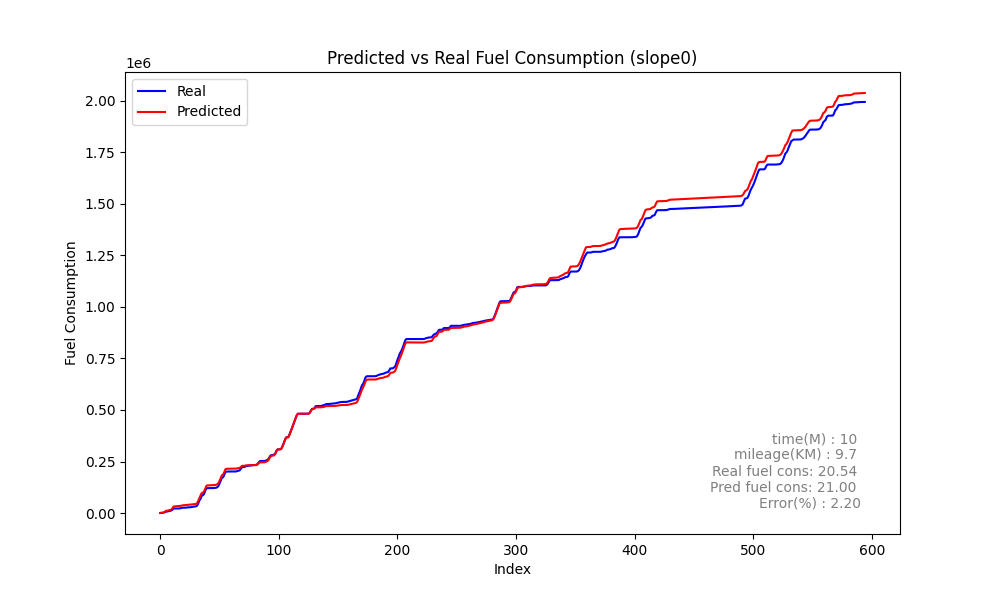

Source data for this figure (header and first rows):
Speed, Actual, Predicted_sum, Predicted, rate, MAE, MSE, MAPE, slope
0, 178.4, 409.9, 409.9, 178.4, 636.7, 1317153, 70.65, 0.0
0, 534.1, 786.9, 377, 355.7, 636.7, 1317153, 70.65, 0.0
0, 1060, 1491, 704.2, 526.2, 636.7, 1317153, 70.65, 0.0
1, 2260, 2966, 1475, 1200, 636.7, 1317153, 70.65, 0.0
7, 4646, 6598, 3632, 2386, 636.7, 1317153, 70.65, 0.0
17, 6921, 10941, 4343, 2275, 636.7, 1317153, 70.65, 0.0
23, 7528, 11267, 326.4, 606.7, 636.7, 1317153, 70.65, 0.0
22, 8725, 12706, 1439, 1198, 636.7, 1317153, 70.65, 0.0
25, 10258, 14077, 1370, 1533, 636.7, 1317153, 70.65, 0.0
27, 11713, 16001, 1924, 1455, 636.7, 1317153, 70.65, 0.0
30, 14577, 20358, 4358, 2864, 636.7, 1317153, 70.65, 0.0
36, 21373, 30403, 10045, 6795, 636.7, 1317153, 70.65, 0.0
46, 22063, 32271, 1867, 690.8, 636.7, 1317153, 70.65, 0.0
45, 22100, 32668, 396.7, 36.42, 636.7, 1317153, 70.65, 0.0
42, 22100, 33049, 381.5, 0.0, 636.7, 1317153, 70.65, 0.0
40, 22100, 33419, 370.3, 0.0, 636.7, 1317153, 70.65, 0.0
38, 22100, 33845, 425.1, 0.0, 636.7, 1317153, 70.65, 0.0
36, 23088, 34773, 928.5, 988.6, 636.7, 1317153, 70.65, 0.0
36, 24453, 36154, 1380, 1364, 636.7, 1317153, 70.65, 0.0
37, 25975, 37385, 1232, 1522, 636.7, 1317153, 70.65, 0.0
38, 26037, 37814, 428.7, 62.01, 636.7, 1317153, 70.65, 0.0
36, 26037, 38131, 317.1, 0.0, 636.7, 1317153, 70.65, 0.0
34, 26037, 38547, 416.1, 0.0, 636.7, 1317153, 70.65, 0.0
32, 27190, 39591, 1044, 1152, 636.7, 1317153, 70.65, 0.0
33, 27782, 40298, 707.1, 592.4, 636.7, 1317153, 70.65, 0.0
33, 27822, 40661, 362.6, 39.72, 636.7, 1317153, 70.65, 0.0
30, 28991, 41410, 749.6, 1170, 636.7, 1317153, 70.65, 0.0
31, 29783, 41984, 573.4, 791.3, 636.7, 1317153, 70.65, 0.0
30, 30594, 42608, 623.9, 811.3, 636.7, 1317153, 70.65, 0.0
30, 31505, 43189, 580.7, 911, 636.7, 1317153, 70.65, 0.0
29, 32426, 44088, 899.5, 920.8, 636.7, 1317153, 70.65, 0.0
29, 35002, 47027, 2939, 2576, 636.7, 1317153, 70.65, 0.0
33, 46128, 58538, 11511, 11127, 636.7, 1317153, 70.65, 0.0
49, 60555, 72582, 14044, 14426, 636.7, 1317153, 70.65, 0.0
60, 68925, 84329, 11747, 8370, 636.7, 1317153, 70.65, 0.0
64, 85923, 97237, 12908, 16998, 636.7, 1317153, 70.65, 0.0
70, 86277, 98972, 1735, 354.3, 636.7, 1317153, 70.65, 0.0
70, 93306, 105490, 6518, 7029, 636.7, 1317153, 70.65, 0.0
74, 109167, 119568, 14078, 15861, 636.7, 1317153, 70.65, 0.0
81, 119641, 132590, 13022, 10475, 636.7, 1317153, 70.65, 0.0
85, 120879, 134139, 1549, 1238, 636.7, 1317153, 70.65, 0.0
80, 120879, 134447, 308.1, 0.0, 636.7, 1317153, 70.65, 0.0
67, 120879, 134631, 183.8, 0.0, 636.7, 1317153, 70.65, 0.0
56, 120879, 134814, 183.8, 0.0, 636.7, 1317153, 70.65, 0.0
45, 120879, 135049, 235, 0.0, 636.7, 1317153, 70.65, 0.0
32, 121153, 135346, 296.3, 274.6, 636.7, 1317153, 70.65, 0.0
24, 121736, 135802, 456.5, 582.7, 636.7, 1317153, 70.65, 0.0
21, 122623, 136986, 1184, 887.1, 636.7, 1317153, 70.65, 0.0
22, 124828, 139410, 2424, 2205, 636.7, 1317153, 70.65, 0.0
27, 130647, 144864, 5454, 5819, 636.7, 1317153, 70.65, 0.0
35, 143050, 156184, 11321, 12403, 636.7, 1317153, 70.65, 0.0
47, 157284, 169876, 13691, 14234, 636.7, 1317153, 70.65, 0.0
58, 171395, 183135, 13260, 14111, 636.7, 1317153, 70.65, 0.0
65, 173438, 187101, 3966, 2043, 636.7, 1317153, 70.65, 0.0
67, 185428, 198453, 11352, 11990, 636.7, 1317153, 70.65, 0.0
73, 199844, 212747, 14294, 14417, 636.7, 1317153, 70.65, 0.0
80, 200837, 214850, 2103, 993, 636.7, 1317153, 70.65, 0.0
79, 201478, 214930, 80.24, 640.2, 636.7, 1317153, 70.65, 0.0
77, 201507, 215074, 143.5, 29.14, 636.7, 1317153, 70.65, 0.0
75, 201507, 215159, 84.87, 0.0, 636.7, 1317153, 70.65, 0.0
... 535 more rows
